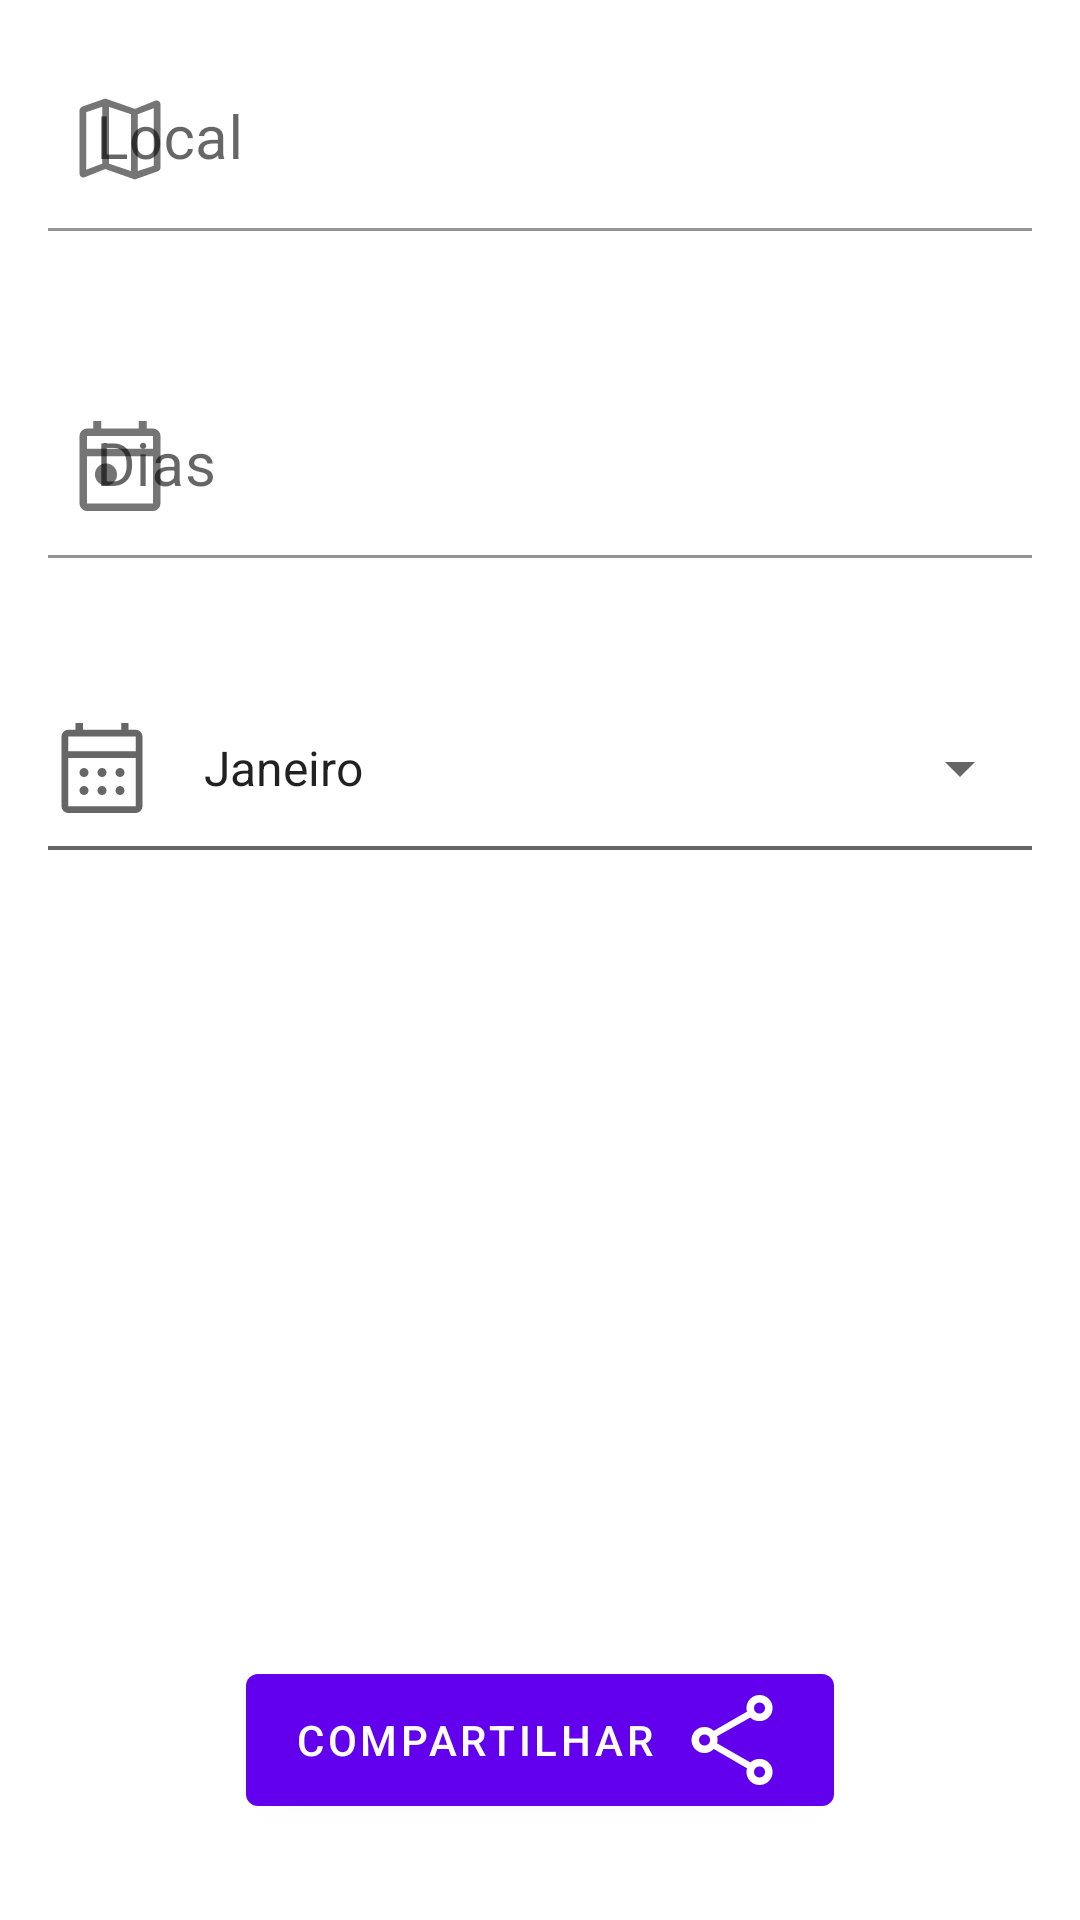

Produce the Android XML layout that renders to this screen, including the resource entries it uses.
<!-- AndroidManifest.xml: application theme Theme.Desafio1 -->
<!-- res/layout/fragment_my_trip_detail.xml -->
<?xml version="1.0" encoding="utf-8"?>
<androidx.constraintlayout.widget.ConstraintLayout xmlns:android="http://schemas.android.com/apk/res/android"
    xmlns:app="http://schemas.android.com/apk/res-auto"
    xmlns:tools="http://schemas.android.com/tools"
    android:layout_width="match_parent"
    android:layout_height="match_parent"
    android:padding="16dp"
    tools:context=".MyTripDetailFragment">

    <com.google.android.material.textfield.TextInputLayout
        android:id="@+id/layout_local"
        android:layout_width="match_parent"
        android:layout_height="wrap_content"
        app:layout_constraintStart_toStartOf="parent"
        app:layout_constraintTop_toTopOf="parent"
        app:startIconDrawable="@drawable/ic_map">

        <com.google.android.material.textfield.TextInputEditText
            android:id="@+id/local_editText"
            android:layout_width="match_parent"
            android:layout_height="wrap_content"
            android:background="@color/white"
            android:hint="@string/local"
            android:singleLine="true"
            android:textSize="20sp" />
    </com.google.android.material.textfield.TextInputLayout>

    <com.google.android.material.textfield.TextInputLayout
        android:id="@+id/layout_dias"
        android:layout_width="match_parent"
        android:layout_height="wrap_content"
        android:layout_marginTop="48dp"
        app:layout_constraintStart_toStartOf="parent"
        app:layout_constraintTop_toBottomOf="@id/layout_local"
        app:startIconDrawable="@drawable/ic_calendar_today">

        <com.google.android.material.textfield.TextInputEditText
            android:id="@+id/dias_editText"
            android:layout_width="match_parent"
            android:layout_height="wrap_content"
            android:background="@color/white"
            android:hint="@string/dias"
            android:inputType="number"
            android:singleLine="true"
            android:textSize="20sp" />
    </com.google.android.material.textfield.TextInputLayout>

    <androidx.appcompat.widget.LinearLayoutCompat
        android:id="@+id/spinner_linear_layout"
        android:layout_width="match_parent"
        android:layout_height="wrap_content"
        android:layout_marginTop="52dp"
        android:gravity="center_vertical"
        android:orientation="horizontal"
        app:layout_constraintStart_toStartOf="parent"
        app:layout_constraintTop_toBottomOf="@id/layout_dias">

        <ImageView
            android:layout_width="wrap_content"
            android:layout_height="wrap_content"
            android:src="@drawable/ic_calendar" />

        <androidx.appcompat.widget.AppCompatSpinner
            android:id="@+id/mes_spinner"
            android:layout_width="match_parent"
            android:layout_height="wrap_content"
            android:entries="@array/meses_ano"
            android:inputType="number"
            android:textSize="20sp"
            android:layout_marginStart="8dp"
            app:layout_constraintStart_toStartOf="parent"
            app:layout_constraintTop_toBottomOf="@id/layout_dias" />

    </androidx.appcompat.widget.LinearLayoutCompat>

    <ImageView
        android:id="@+id/spinner_divider"
        android:layout_width="match_parent"
        android:layout_height="1.2dp"
        android:layout_marginTop="8dp"
        app:layout_constraintStart_toStartOf="parent"
        app:layout_constraintTop_toBottomOf="@id/spinner_linear_layout"
        android:backgroundTint="@color/material_gray"
        android:background="@color/white"/>

    <com.google.android.material.button.MaterialButton
        android:id="@+id/share_button"
        android:layout_width="wrap_content"
        android:layout_height="wrap_content"
        android:text="@string/share"
        android:layout_marginBottom="16dp"
        android:drawableEnd="@drawable/ic_share"
        android:drawableTint="@color/white"
        app:layout_constraintBottom_toBottomOf="parent"
        app:layout_constraintStart_toStartOf="parent"
        app:layout_constraintEnd_toEndOf="parent"/>

</androidx.constraintlayout.widget.ConstraintLayout>
<!-- resources referenced by this layout -->
<resources>
  <string-array name="meses_ano">
          <item>Janeiro</item>
          <item>Fevereiro</item>
          <item>Março</item>
          <item>Abril</item>
          <item>Maio</item>
          <item>Junho</item>
          <item>Julho</item>
          <item>Agosto</item>
          <item>Setembro</item>
          <item>Outubro</item>
          <item>Novembro</item>
          <item>Dezembro</item>
      </string-array>
  <color name="material_gray">#99000000</color>
  <color name="white">#FFFFFFFF</color>
  <!-- drawable ic_calendar_today (drawable) -->
  <vector xmlns:android="http://schemas.android.com/apk/res/android"
      android:width="36dp"
      android:height="36dp"
      android:viewportWidth="960"
      android:viewportHeight="960"
      android:tint="?attr/colorControlNormal">
      <path
          android:fillColor="@android:color/white"
          android:pathData="M355.21,653.33Q314,653.33 285.67,624.88Q257.33,596.42 257.33,555.21Q257.33,514 285.79,485.67Q314.24,457.33 355.45,457.33Q396.67,457.33 425,485.79Q453.33,514.24 453.33,555.46Q453.33,596.67 424.88,625Q396.42,653.33 355.21,653.33ZM186.67,880Q159.67,880 139.83,860.17Q120,840.33 120,813.33L120,213.33Q120,186.33 139.83,166.5Q159.67,146.67 186.67,146.67L243.33,146.67L243.33,80L313.33,80L313.33,146.67L646.67,146.67L646.67,80L716.67,80L716.67,146.67L773.33,146.67Q800.33,146.67 820.17,166.5Q840,186.33 840,213.33L840,813.33Q840,840.33 820.17,860.17Q800.33,880 773.33,880L186.67,880ZM186.67,813.33L773.33,813.33Q773.33,813.33 773.33,813.33Q773.33,813.33 773.33,813.33L773.33,393.33L186.67,393.33L186.67,813.33Q186.67,813.33 186.67,813.33Q186.67,813.33 186.67,813.33ZM186.67,326.67L773.33,326.67L773.33,213.33Q773.33,213.33 773.33,213.33Q773.33,213.33 773.33,213.33L186.67,213.33Q186.67,213.33 186.67,213.33Q186.67,213.33 186.67,213.33L186.67,326.67ZM186.67,326.67L186.67,213.33Q186.67,213.33 186.67,213.33Q186.67,213.33 186.67,213.33L186.67,213.33Q186.67,213.33 186.67,213.33Q186.67,213.33 186.67,213.33L186.67,326.67L186.67,326.67Z"/>
  </vector>
  <!-- drawable ic_map (drawable) -->
  <vector xmlns:android="http://schemas.android.com/apk/res/android"
      android:width="36dp"
      android:height="36dp"
      android:viewportWidth="960"
      android:viewportHeight="960"
      android:tint="?attr/colorControlNormal">
      <path
          android:fillColor="@android:color/white"
          android:pathData="M612,840L349,747L170,818Q153,827 136.5,817Q120,807 120,787L120,229Q120,216 127.5,206Q135,196 147,191L349,120L612,212L790,141Q807,133 823.5,142.5Q840,152 840,172L840,737Q840,748 832.5,756Q825,764 814,768L612,840ZM578,765L578,260L382,194L382,699L578,765ZM638,765L780,718L780,206L638,260L638,765ZM180,753L322,699L322,194L180,241L180,753ZM638,260L638,260L638,765L638,765L638,260ZM322,194L322,194L322,699L322,699L322,194Z"/>
  </vector>
  <string name="dias">Dias</string>
  <string name="local">Local</string>
  <string name="share">Compartilhar</string>
  <style name="Theme.Desafio1" parent="Theme.MaterialComponents.DayNight.DarkActionBar">
          
          <item name="colorPrimary">@color/purple_500</item>
          <item name="colorPrimaryVariant">@color/purple_700</item>
          <item name="colorOnPrimary">@color/white</item>
          
          <item name="colorSecondary">@color/teal_200</item>
          <item name="colorSecondaryVariant">@color/teal_700</item>
          <item name="colorOnSecondary">@color/black</item>
          
          <item name="android:statusBarColor">?attr/colorPrimaryVariant</item>
          
      </style>
  <color name="purple_500">#FF6200EE</color>
  <color name="purple_700">#FF3700B3</color>
  <color name="teal_200">#FF03DAC5</color>
  <color name="teal_700">#FF018786</color>
  <color name="black">#FF000000</color>
</resources>
